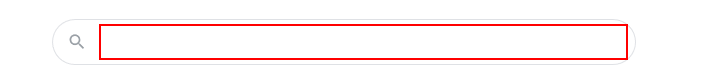
Task: Clothing consultant
Workflow: Main

Step 1: type "[city+" weather in Fahrenheit"]" into the text box

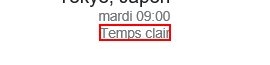
Step 2: get-text from the element 'wob_dc'

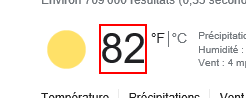
Step 3: get-text from the element 'wob_tm'
